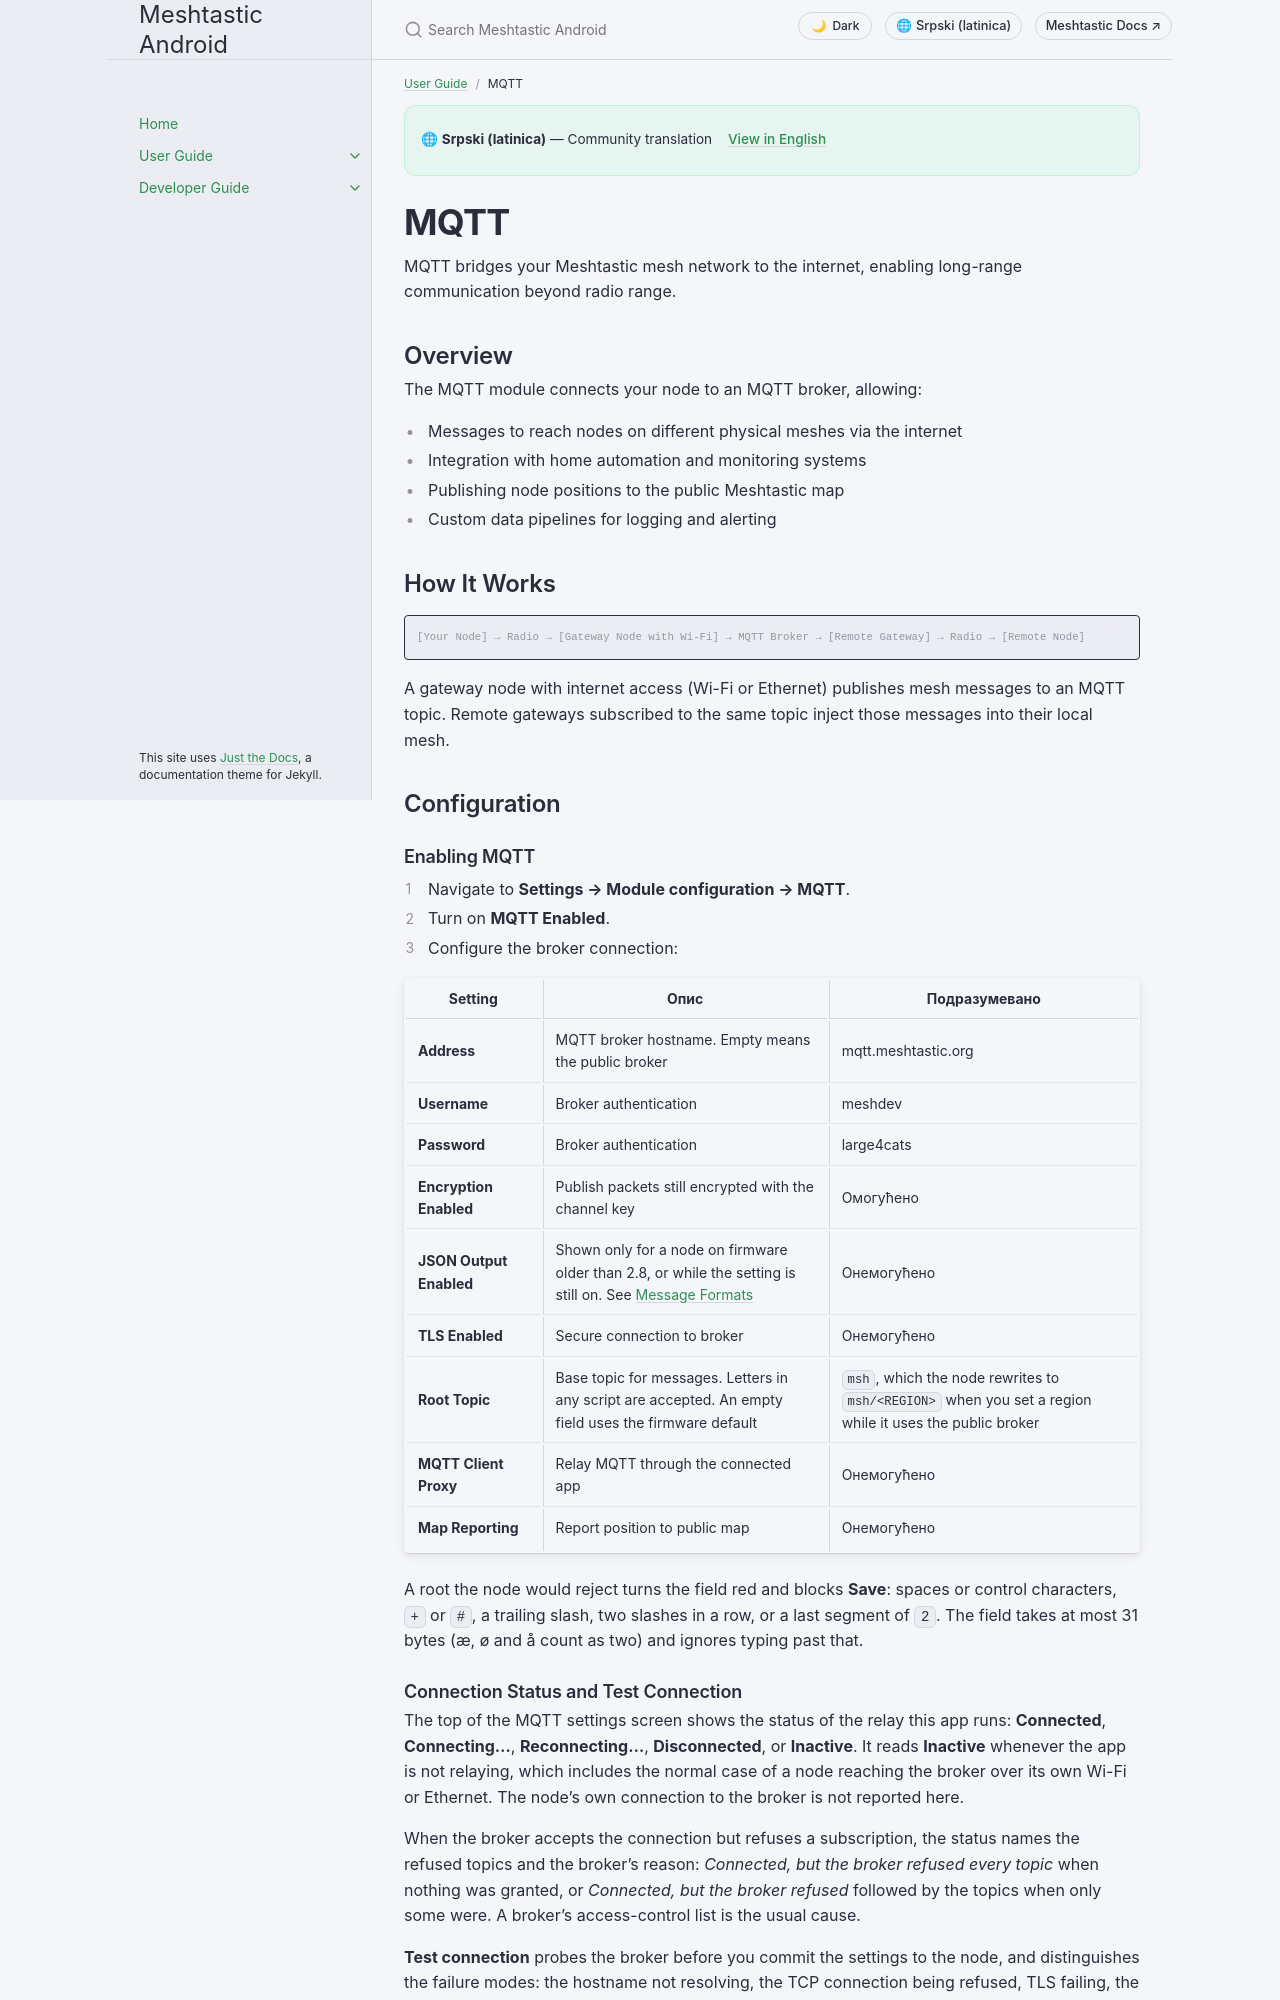

repository: meshtastic/Meshtastic-Android · page: b+sr+Latn/user/mqtt.html · generator: jekyll

---
title: MQTT
nav_order: 11
last_updated: 2026-05-13
description: Bridge your mesh to the internet — MQTT broker setup, encryption layers, and map reporting.
aliases:
  - mqtt
  - internet-bridge
  - broker
---

# MQTT

MQTT bridges your Meshtastic mesh network to the internet, enabling long-range communication beyond radio range.

## Overview

The MQTT module connects your node to an MQTT broker, allowing:
- Messages to reach nodes on different physical meshes via the internet
- Integration with home automation and monitoring systems
- Publishing node positions to the public Meshtastic map
- Custom data pipelines for logging and alerting

## How It Works

```
[Your Node] → Radio → [Gateway Node with WiFi] → MQTT Broker → [Remote Gateway] → Radio → [Remote Node]
```

A gateway node with internet access (WiFi or Ethernet) publishes mesh messages to an MQTT topic. Remote gateways subscribed to the same topic inject those messages into their local mesh.

## Configuration

### Enabling MQTT

1. Navigate to **Settings → Module Config → MQTT**.
2. Enable the MQTT module.
3. Configure the broker connection:

![MQTT toggle switch](/assets/screenshots/settings_switch.png)

| Setting | Description | Default |
|---------|-------------|---------|
| Server Address | MQTT broker hostname | mqtt.meshtastic.org |
| Username | Broker authentication | meshdev |
| Password | Broker authentication | large4cats |
| Root Topic | Base topic for messages | msh |
| Encryption | Encrypt MQTT payload | Enabled |
| ~~JSON Output~~ | ⚠ **Deprecated** — JSON packet support has been removed from firmware; this field is ignored | Disabled |
| TLS | Secure connection to broker | Disabled |
| Map Reporting | Report position to public map | Disabled |
